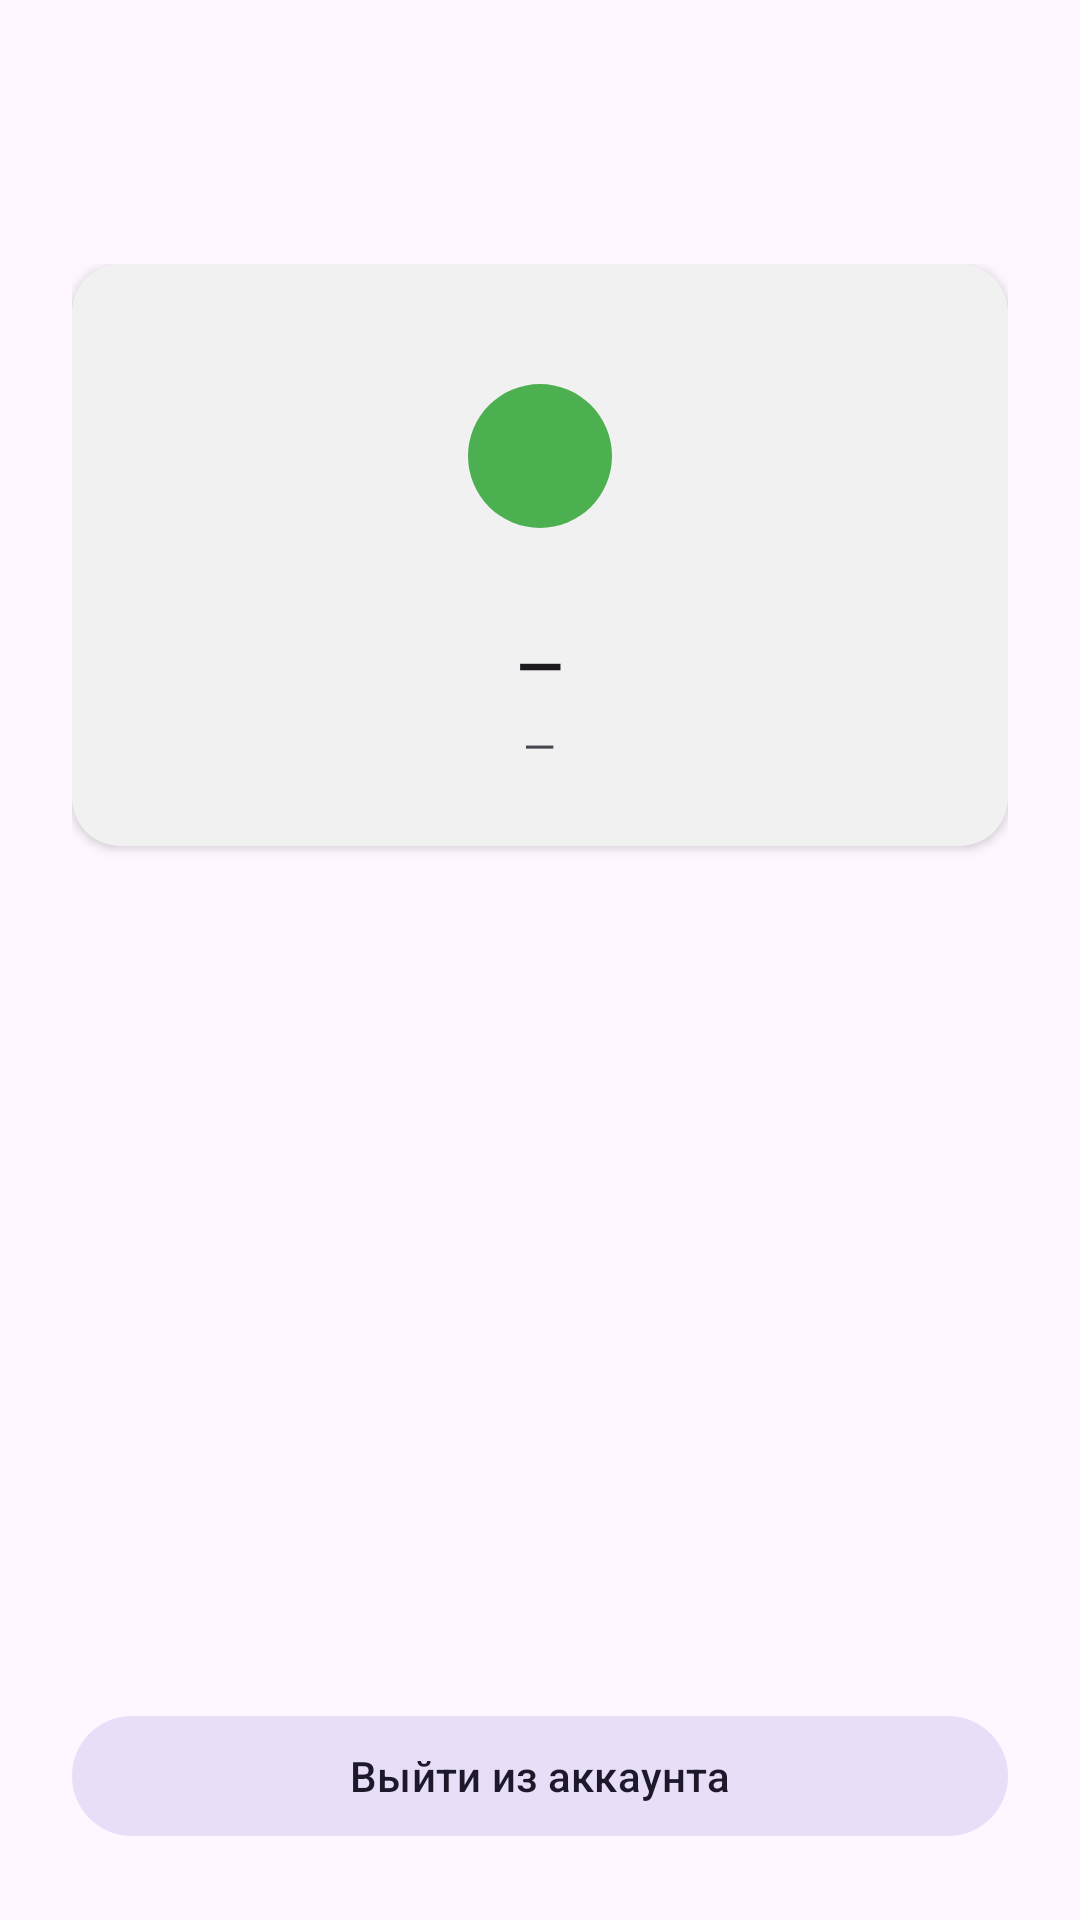

Write the Android layout XML for this screen, with the resource values it uses.
<!-- AndroidManifest.xml: application theme Theme.MyApplication -->
<!-- res/layout/fragment_profile.xml -->
<?xml version="1.0" encoding="utf-8"?>
<androidx.coordinatorlayout.widget.CoordinatorLayout
    xmlns:android="http://schemas.android.com/apk/res/android"
    xmlns:app="http://schemas.android.com/apk/res-auto"
    android:layout_width="match_parent"
    android:layout_height="match_parent"
    android:background="?attr/colorSurface">

    <com.google.android.material.appbar.AppBarLayout
        android:id="@+id/appBarLayout"
        android:layout_width="match_parent"
        android:layout_height="wrap_content">

        <com.google.android.material.appbar.MaterialToolbar
            android:id="@+id/toolbar"
            android:layout_width="match_parent"
            android:layout_height="?attr/actionBarSize"
            android:title="@string/nav_profile" />
    </com.google.android.material.appbar.AppBarLayout>

    <LinearLayout
        android:layout_width="match_parent"
        android:layout_height="match_parent"
        android:orientation="vertical"
        android:padding="24dp"
        app:layout_behavior="@string/appbar_scrolling_view_behavior">

        
        <com.google.android.material.card.MaterialCardView
            android:layout_width="match_parent"
            android:layout_height="wrap_content"
            android:layout_marginBottom="24dp"
            app:cardCornerRadius="16dp"
            app:cardElevation="2dp"
            app:strokeWidth="0dp">

            <LinearLayout
                android:layout_width="match_parent"
                android:layout_height="wrap_content"
                android:gravity="center_horizontal"
                android:orientation="vertical"
                android:padding="24dp">

                <com.google.android.material.imageview.ShapeableImageView
                    android:layout_width="80dp"
                    android:layout_height="80dp"
                    android:layout_marginBottom="16dp"
                    android:src="@drawable/ic_profile"
                    android:scaleType="centerInside"
                    android:padding="16dp"
                    android:background="@color/green_primary"
                    app:shapeAppearance="@style/ShapeAppearance.Material3.Corner.Full" />

                <TextView
                    android:id="@+id/nameText"
                    android:layout_width="wrap_content"
                    android:layout_height="wrap_content"
                    android:layout_marginBottom="4dp"
                    android:textColor="?attr/colorOnSurface"
                    android:textSize="20sp"
                    android:textStyle="bold"
                    android:text="—" />

                <TextView
                    android:id="@+id/emailText"
                    android:layout_width="wrap_content"
                    android:layout_height="wrap_content"
                    android:textColor="?attr/colorOnSurfaceVariant"
                    android:textSize="14sp"
                    android:text="—" />

            </LinearLayout>
        </com.google.android.material.card.MaterialCardView>

        <View
            android:layout_width="0dp"
            android:layout_height="0dp"
            android:layout_weight="1" />

        <com.google.android.material.button.MaterialButton
            android:id="@+id/logoutButton"
            style="@style/Widget.Material3.Button.TonalButton"
            android:layout_width="match_parent"
            android:layout_height="wrap_content"
            android:text="@string/logout" />

    </LinearLayout>

</androidx.coordinatorlayout.widget.CoordinatorLayout>
<!-- resources referenced by this layout -->
<resources>
  <color name="green_primary">#FF4CAF50</color>
  <string name="logout">Выйти из аккаунта</string>
  <string name="nav_profile">Профиль</string>
  <style name="Theme.MyApplication" parent="Base.Theme.MyApplication" />
  <style name="Base.Theme.MyApplication" parent="Theme.Material3.DayNight.NoActionBar">
          <item name="colorPrimary">@color/green_primary</item>
          <item name="colorOnPrimary">@color/white</item>
      </style>
  <color name="white">#FFFFFFFF</color>
</resources>
